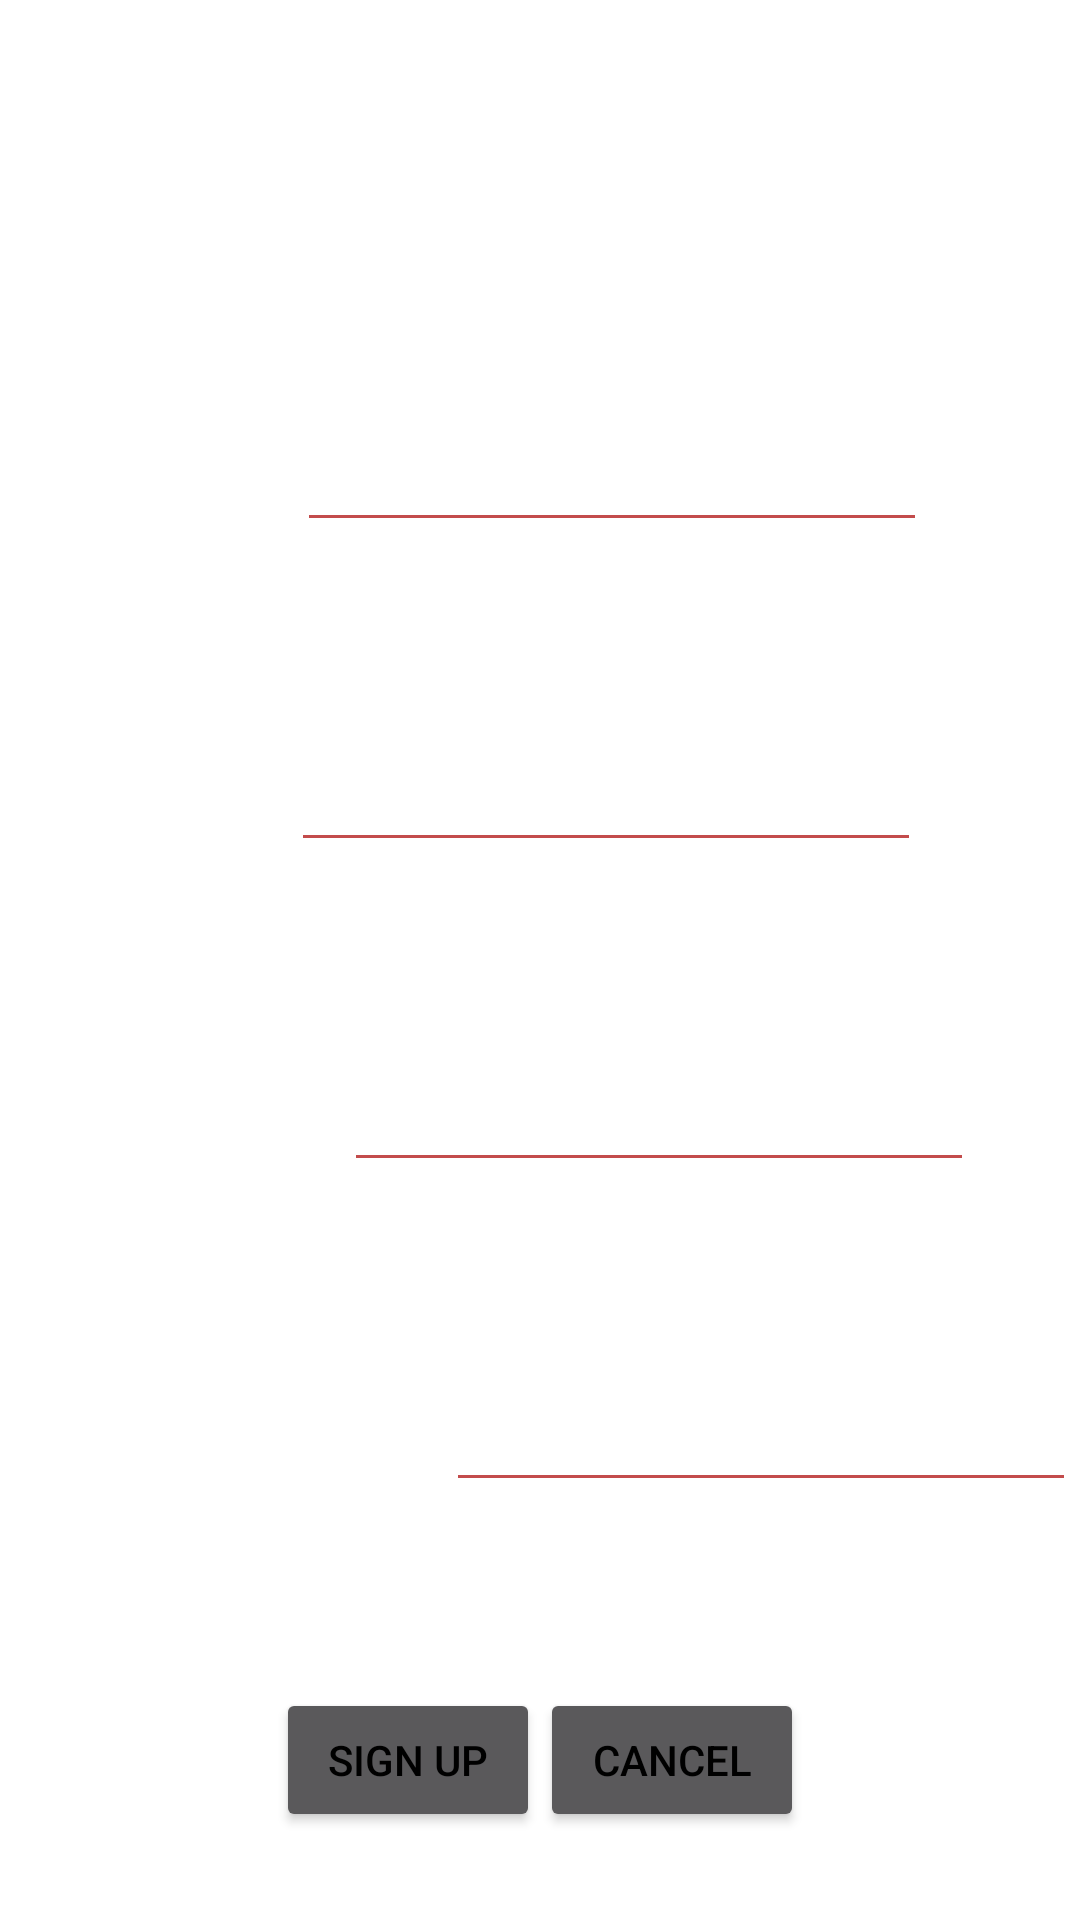

The Android layout XML behind this screen, and the referenced resources:
<!-- AndroidManifest.xml: activity theme AppTheme.NoActionBar -->
<!-- res/layout/activity_sign_up.xml -->
<?xml version="1.0" encoding="utf-8"?>
<LinearLayout xmlns:android="http://schemas.android.com/apk/res/android"
    xmlns:tools="http://schemas.android.com/tools"
    android:layout_width="match_parent"
    android:layout_height="match_parent"
    android:orientation="vertical"
    tools:context="io.example.pennapps_android.MainActivity">

    <TextView
        android:layout_width="wrap_content"
        android:layout_height="0dp"
        android:layout_weight="1"
        android:text="Sign Up"
        android:textSize="38sp"
        android:layout_gravity="center_horizontal"
        android:id="@+id/textView" />

    <LinearLayout
        android:layout_width="match_parent"
        android:layout_height="0dp"
        android:gravity="center"
        android:layout_weight="1">
        <TextView
            android:layout_width="wrap_content"
            android:layout_height="wrap_content"
            android:text="Name"
            android:textSize="18sp" />

        <EditText
            android:layout_width="wrap_content"
            android:layout_height="wrap_content"
            android:inputType="textEmailAddress"
            android:ems="10"
            android:id="@+id/name" />
    </LinearLayout>

    <LinearLayout
        android:layout_width="match_parent"
        android:layout_height="0dp"
        android:gravity="center"
        android:layout_weight="1">
        <TextView
            android:layout_width="wrap_content"
            android:layout_height="wrap_content"
            android:text="Email"
            android:textSize="18sp" />

        <EditText
            android:layout_width="wrap_content"
            android:layout_height="wrap_content"
            android:inputType="textEmailAddress"
            android:ems="10"
            android:id="@+id/email" />
    </LinearLayout>

    <LinearLayout
        android:layout_width="match_parent"
        android:layout_height="0dp"
        android:gravity="center"
        android:layout_weight="1">
        <TextView
            android:layout_width="wrap_content"
            android:layout_height="wrap_content"
            android:text="Password"
            android:textSize="18sp" />
        <EditText
            android:layout_width="wrap_content"
            android:layout_height="wrap_content"
            android:inputType="textPassword"
            android:ems="10"
            android:id="@+id/password" />

    </LinearLayout>

    <LinearLayout
        android:layout_width="match_parent"
        android:layout_height="0dp"
        android:gravity="center"
        android:layout_weight="1">
        <TextView
            android:layout_width="wrap_content"
            android:layout_height="wrap_content"
            android:text="Confirm Password"
            android:textSize="18sp" />
        <EditText
            android:layout_width="wrap_content"
            android:layout_height="wrap_content"
            android:inputType="textPassword"
            android:ems="10"
            android:id="@+id/confirm" />

    </LinearLayout>

    <LinearLayout
        android:layout_width="match_parent"
        android:layout_height="0dp"
        android:gravity="center"
        android:layout_weight="1">
        <Button
            android:layout_width="wrap_content"
            android:layout_height="wrap_content"
            android:text="Sign Up"
            android:id="@+id/sign_up"
            android:onClick="clickSignUp"
            android:layout_gravity="center" />
        <Button
            android:layout_width="wrap_content"
            android:layout_height="wrap_content"
            android:text="Cancel"
            android:id="@+id/cancel"
            android:onClick="clickCancel"
            android:layout_gravity="center" />
    </LinearLayout>
</LinearLayout>
<!-- resources referenced by this layout -->
<resources>
  <style name="AppTheme.NoActionBar">
          <item name="windowActionBar">false</item>
          <item name="windowNoTitle">true</item>
      </style>
</resources>
